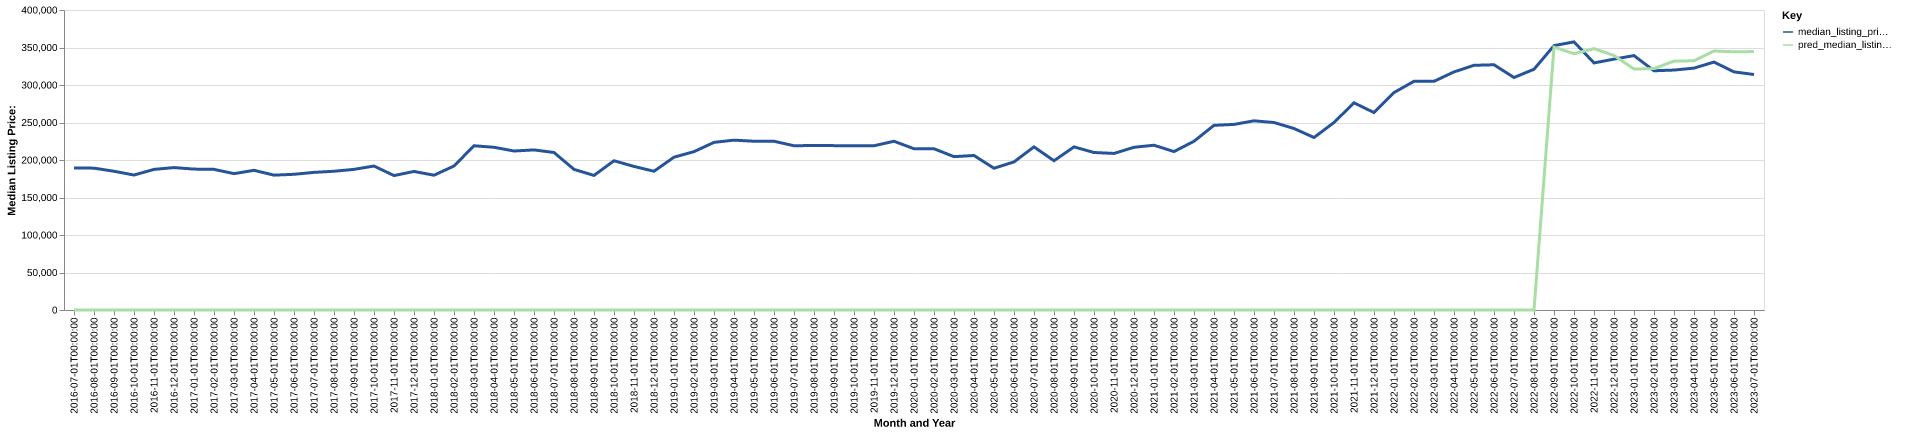

The file beside this chart, header and first rows:
date, time_idx, median_listing_price, thirty_year_interest_rate_five, month, county_name, active_listing_count, median_days_on_market, pred_median_listing_price, month_year
2016-07-01, 0, 189500, 3.72, 7, morgan, wv, 208.0, 80.0, 0, Jul-2016
2016-08-01, 1, 189125, 3.73, 8, morgan, wv, 199.0, 101.0, 0, Aug-2016
2016-09-01, 2, 185000, 3.66, 9, morgan, wv, 204.0, 107.0, 0, Sep-2016
2016-10-01, 3, 179950, 3.64, 10, morgan, wv, 204.0, 113.0, 0, Oct-2016
2016-11-01, 4, 187475, 3.66, 11, morgan, wv, 189.0, 119.0, 0, Nov-2016
2016-12-01, 5, 189900, 3.48, 12, morgan, wv, 174.0, 125.0, 0, Dec-2016
2017-01-01, 6, 187875, 3.45, 1, morgan, wv, 170.0, 143.0, 0, Jan-2017
2017-02-01, 7, 187500, 3.5, 2, morgan, wv, 165.0, 153.0, 0, Feb-2017
2017-03-01, 8, 181825, 3.52, 3, morgan, wv, 165.0, 142.0, 0, Mar-2017
2017-04-01, 9, 186250, 4.03, 4, morgan, wv, 164.0, 71.0, 0, Apr-2017
2017-05-01, 10, 179800, 4.32, 5, morgan, wv, 168.0, 68.0, 0, May-2017
2017-06-01, 11, 180950, 4.2, 6, morgan, wv, 178.0, 67.0, 0, Jun-2017
2017-07-01, 12, 183500, 4.19, 7, morgan, wv, 181.0, 80.0, 0, Jul-2017
2017-08-01, 13, 185000, 4.3, 8, morgan, wv, 184.0, 81.0, 0, Aug-2017
2017-09-01, 14, 187500, 4.1, 9, morgan, wv, 197.0, 82.0, 0, Sep-2017
2017-10-01, 15, 191950, 4.05, 10, morgan, wv, 199.0, 84.0, 0, Oct-2017
2017-11-01, 16, 179225, 3.94, 11, morgan, wv, 194.0, 100.0, 0, Nov-2017
2017-12-01, 17, 184750, 4.03, 12, morgan, wv, 171.0, 113.0, 0, Dec-2017
2018-01-01, 18, 179725, 3.93, 1, morgan, wv, 160.0, 131.0, 0, Jan-2018
2018-02-01, 19, 192000, 3.83, 2, morgan, wv, 150.0, 140.0, 0, Feb-2018
2018-03-01, 20, 219000, 3.94, 3, morgan, wv, 143.0, 143.0, 0, Mar-2018
2018-04-01, 21, 216950, 3.95, 4, morgan, wv, 146.0, 118.0, 0, Apr-2018
2018-05-01, 22, 212000, 3.99, 5, morgan, wv, 158.0, 83.0, 0, May-2018
2018-06-01, 23, 213450, 4.15, 6, morgan, wv, 159.0, 72.0, 0, Jun-2018
2018-07-01, 24, 210000, 4.4, 7, morgan, wv, 156.0, 78.0, 0, Jul-2018
2018-08-01, 25, 187500, 4.46, 8, morgan, wv, 154.0, 91.0, 0, Aug-2018
2018-09-01, 26, 179450, 4.58, 9, morgan, wv, 156.0, 85.0, 0, Sep-2018
2018-10-01, 27, 199000, 4.66, 10, morgan, wv, 160.0, 85.0, 0, Oct-2018
2018-11-01, 28, 191425, 4.62, 11, morgan, wv, 150.0, 87.0, 0, Nov-2018
2018-12-01, 29, 185000, 4.54, 12, morgan, wv, 140.0, 101.0, 0, Dec-2018
2019-01-01, 30, 203750, 4.6, 1, morgan, wv, 131.0, 103.0, 0, Jan-2019
2019-02-01, 31, 211150, 4.72, 2, morgan, wv, 126.0, 102.0, 0, Feb-2019
2019-03-01, 32, 223500, 4.9, 3, morgan, wv, 124.0, 101.0, 0, Mar-2019
2019-04-01, 33, 226500, 4.94, 4, morgan, wv, 135.0, 95.0, 0, Apr-2019
2019-05-01, 34, 225000, 4.75, 5, morgan, wv, 138.0, 73.0, 0, May-2019
2019-06-01, 35, 225000, 4.51, 6, morgan, wv, 147.0, 71.0, 0, Jun-2019
2019-07-01, 36, 219000, 4.41, 7, morgan, wv, 160.0, 64.0, 0, Jul-2019
2019-08-01, 37, 219364, 4.41, 8, morgan, wv, 159.0, 70.0, 0, Aug-2019
2019-09-01, 38, 219159, 4.2, 9, morgan, wv, 159.0, 81.0, 0, Sep-2019
2019-10-01, 39, 219000, 4.14, 10, morgan, wv, 158.0, 92.0, 0, Oct-2019
2019-11-01, 40, 219000, 3.84, 11, morgan, wv, 145.0, 112.0, 0, Nov-2019
2019-12-01, 41, 225000, 3.81, 12, morgan, wv, 122.0, 132.0, 0, Dec-2019
2020-01-01, 42, 215000, 3.75, 1, morgan, wv, 103.0, 152.0, 0, Jan-2020
2020-02-01, 43, 215000, 3.73, 2, morgan, wv, 85.0, 150.0, 0, Feb-2020
2020-03-01, 44, 204475, 3.78, 3, morgan, wv, 95.0, 127.0, 0, Mar-2020
2020-04-01, 45, 206000, 3.75, 4, morgan, wv, 82.0, 74.0, 0, Apr-2020
2020-05-01, 46, 189000, 3.74, 5, morgan, wv, 77.0, 73.0, 0, May-2020
2020-06-01, 47, 197450, 3.72, 6, morgan, wv, 65.0, 51.0, 0, Jun-2020
2020-07-01, 48, 217475, 3.49, 7, morgan, wv, 58.0, 46.0, 0, Jul-2020
2020-08-01, 49, 199000, 3.65, 8, morgan, wv, 43.0, 38.0, 0, Aug-2020
2020-09-01, 50, 217475, 3.33, 9, morgan, wv, 36.0, 38.0, 0, Sep-2020
2020-10-01, 51, 210000, 3.28, 10, morgan, wv, 48.0, 33.0, 0, Oct-2020
2020-11-01, 52, 208750, 3.21, 11, morgan, wv, 55.0, 43.0, 0, Nov-2020
2020-12-01, 53, 216950, 3.07, 12, morgan, wv, 47.0, 59.0, 0, Dec-2020
2021-01-01, 54, 219700, 2.99, 1, morgan, wv, 42.0, 80.0, 0, Jan-2021
2021-02-01, 55, 211250, 2.93, 2, morgan, wv, 34.0, 105.0, 0, Feb-2021
2021-03-01, 56, 225000, 2.88, 3, morgan, wv, 25.0, 69.0, 0, Mar-2021
2021-04-01, 57, 246250, 2.84, 4, morgan, wv, 22.0, 51.0, 0, Apr-2021
2021-05-01, 58, 247450, 2.71, 5, morgan, wv, 27.0, 41.0, 0, May-2021
2021-06-01, 59, 252225, 2.79, 6, morgan, wv, 44.0, 28.0, 0, Jun-2021
... 25 more rows
